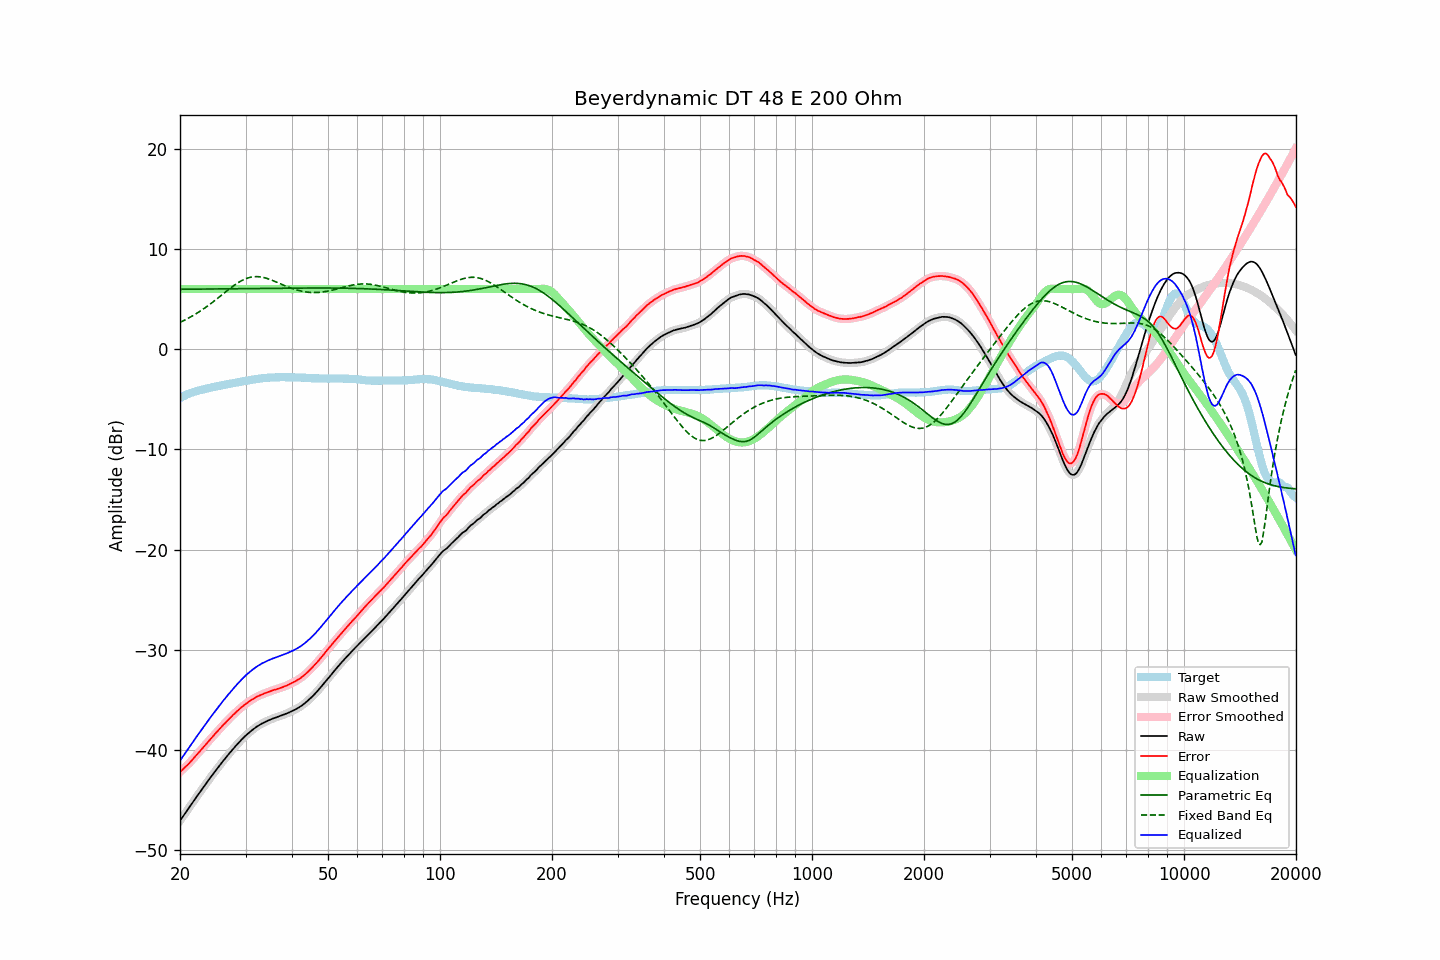

Data behind this chart, as committed beside it:
frequency, raw, error, smoothed, error_smoothed, equalization, parametric_eq, fixed_band_eq, equalized_raw, equalized_smoothed, target
20.00, -47.08, -42.21, -47.08, -42.21, 6.00, 5.98, 2.68, -41.08, -41.08, -4.87
20.20, -46.85, -42.07, -46.85, -42.06, 6.00, 5.98, 2.75, -40.85, -40.85, -4.78
20.40, -46.62, -41.92, -46.62, -41.91, 6.00, 5.98, 2.83, -40.62, -40.62, -4.70
20.61, -46.38, -41.75, -46.38, -41.76, 6.00, 5.98, 2.91, -40.38, -40.38, -4.63
20.81, -46.15, -41.61, -46.15, -41.61, 6.00, 5.98, 2.99, -40.15, -40.15, -4.54
21.02, -45.92, -41.46, -45.92, -41.45, 6.00, 5.99, 3.08, -39.92, -39.92, -4.46
21.23, -45.69, -41.29, -45.69, -41.29, 6.00, 5.99, 3.16, -39.69, -39.69, -4.40
21.44, -45.46, -41.11, -45.46, -41.11, 6.00, 5.99, 3.26, -39.46, -39.46, -4.34
21.66, -45.22, -40.93, -45.22, -40.93, 6.00, 5.99, 3.35, -39.22, -39.22, -4.29
21.87, -44.99, -40.74, -44.99, -40.75, 6.00, 5.99, 3.44, -38.99, -38.99, -4.24
22.09, -44.76, -40.56, -44.76, -40.57, 6.00, 5.99, 3.54, -38.76, -38.76, -4.19
22.31, -44.54, -40.39, -44.53, -40.39, 6.00, 6.00, 3.64, -38.54, -38.53, -4.14
22.54, -44.31, -40.21, -44.31, -40.21, 6.00, 6.00, 3.74, -38.31, -38.31, -4.11
22.76, -44.09, -40.02, -44.09, -40.02, 6.00, 6.00, 3.85, -38.09, -38.09, -4.07
22.99, -43.86, -39.82, -43.86, -39.83, 6.00, 6.00, 3.95, -37.86, -37.86, -4.04
23.22, -43.64, -39.64, -43.64, -39.64, 6.00, 6.00, 4.07, -37.64, -37.64, -4.00
23.45, -43.42, -39.46, -43.42, -39.46, 6.00, 6.00, 4.18, -37.42, -37.42, -3.96
23.69, -43.19, -39.28, -43.19, -39.28, 6.00, 6.01, 4.29, -37.19, -37.19, -3.92
23.92, -42.97, -39.09, -42.97, -39.10, 6.00, 6.01, 4.41, -36.97, -36.97, -3.88
24.16, -42.75, -38.92, -42.75, -38.92, 6.00, 6.01, 4.53, -36.75, -36.75, -3.83
24.40, -42.54, -38.74, -42.54, -38.74, 6.00, 6.01, 4.65, -36.54, -36.54, -3.80
24.65, -42.33, -38.56, -42.32, -38.56, 6.00, 6.01, 4.78, -36.33, -36.32, -3.77
24.89, -42.11, -38.37, -42.11, -38.37, 6.00, 6.02, 4.90, -36.11, -36.11, -3.74
25.14, -41.90, -38.20, -41.90, -38.20, 6.00, 6.02, 5.03, -35.90, -35.90, -3.70
25.39, -41.69, -38.02, -41.69, -38.02, 6.00, 6.02, 5.16, -35.69, -35.69, -3.67
25.65, -41.48, -37.85, -41.48, -37.84, 6.00, 6.02, 5.29, -35.48, -35.48, -3.63
25.91, -41.28, -37.67, -41.28, -37.67, 6.00, 6.02, 5.42, -35.28, -35.28, -3.61
26.16, -41.07, -37.49, -41.08, -37.50, 6.00, 6.02, 5.55, -35.07, -35.08, -3.58
26.43, -40.88, -37.34, -40.88, -37.33, 6.00, 6.03, 5.68, -34.88, -34.88, -3.54
26.69, -40.68, -37.17, -40.68, -37.17, 6.00, 6.03, 5.80, -34.68, -34.68, -3.51
26.96, -40.48, -37.00, -40.49, -37.01, 6.00, 6.03, 5.93, -34.48, -34.49, -3.48
27.23, -40.29, -36.85, -40.29, -36.84, 6.00, 6.03, 6.05, -34.29, -34.29, -3.45
27.50, -40.10, -36.69, -40.10, -36.68, 6.00, 6.03, 6.18, -34.10, -34.10, -3.42
27.77, -39.91, -36.51, -39.91, -36.52, 6.00, 6.03, 6.29, -33.91, -33.91, -3.40
28.05, -39.73, -36.37, -39.73, -36.37, 6.00, 6.04, 6.41, -33.73, -33.73, -3.36
28.33, -39.55, -36.21, -39.55, -36.22, 6.00, 6.04, 6.52, -33.55, -33.55, -3.34
28.62, -39.38, -36.07, -39.38, -36.07, 6.00, 6.04, 6.63, -33.38, -33.38, -3.31
28.90, -39.20, -35.93, -39.20, -35.93, 6.00, 6.04, 6.72, -33.20, -33.20, -3.27
29.19, -39.03, -35.78, -39.03, -35.79, 6.00, 6.04, 6.82, -33.03, -33.03, -3.25
29.48, -38.87, -35.67, -38.86, -35.65, 6.00, 6.05, 6.90, -32.87, -32.86, -3.20
29.78, -38.70, -35.52, -38.71, -35.52, 6.00, 6.05, 6.98, -32.70, -32.71, -3.18
30.08, -38.55, -35.40, -38.55, -35.40, 6.00, 6.05, 7.04, -32.55, -32.55, -3.15
30.38, -38.41, -35.29, -38.41, -35.28, 6.00, 6.05, 7.10, -32.41, -32.41, -3.12
30.68, -38.27, -35.17, -38.27, -35.17, 6.00, 6.05, 7.15, -32.27, -32.27, -3.10
30.99, -38.14, -35.06, -38.14, -35.07, 6.00, 6.05, 7.19, -32.14, -32.14, -3.08
31.30, -38.01, -34.96, -38.01, -34.97, 6.00, 6.06, 7.22, -32.01, -32.01, -3.05
31.61, -37.89, -34.87, -37.89, -34.87, 6.00, 6.06, 7.24, -31.89, -31.89, -3.02
31.93, -37.77, -34.77, -37.77, -34.77, 6.00, 6.06, 7.24, -31.77, -31.77, -3.00
32.24, -37.66, -34.68, -37.66, -34.68, 6.00, 6.06, 7.25, -31.66, -31.66, -2.98
32.57, -37.56, -34.61, -37.56, -34.60, 6.00, 6.06, 7.23, -31.56, -31.56, -2.95
32.89, -37.46, -34.53, -37.46, -34.53, 6.00, 6.07, 7.22, -31.46, -31.46, -2.92
33.22, -37.37, -34.46, -37.37, -34.47, 6.00, 6.07, 7.19, -31.37, -31.37, -2.91
33.55, -37.29, -34.40, -37.29, -34.40, 6.00, 6.07, 7.16, -31.29, -31.29, -2.89
33.89, -37.21, -34.33, -37.21, -34.34, 6.00, 6.07, 7.12, -31.21, -31.21, -2.88
34.23, -37.13, -34.28, -37.13, -34.28, 6.00, 6.07, 7.07, -31.13, -31.13, -2.85
34.57, -37.06, -34.22, -37.06, -34.22, 6.00, 6.07, 7.02, -31.06, -31.06, -2.84
34.92, -36.99, -34.16, -36.99, -34.16, 6.00, 6.08, 6.96, -30.99, -30.99, -2.83
35.27, -36.92, -34.10, -36.92, -34.10, 6.00, 6.08, 6.90, -30.92, -30.92, -2.82
35.62, -36.86, -34.04, -36.86, -34.05, 6.00, 6.08, 6.83, -30.86, -30.86, -2.82
35.97, -36.80, -33.99, -36.80, -34.00, 6.00, 6.08, 6.77, -30.80, -30.80, -2.81
... 635 more rows
